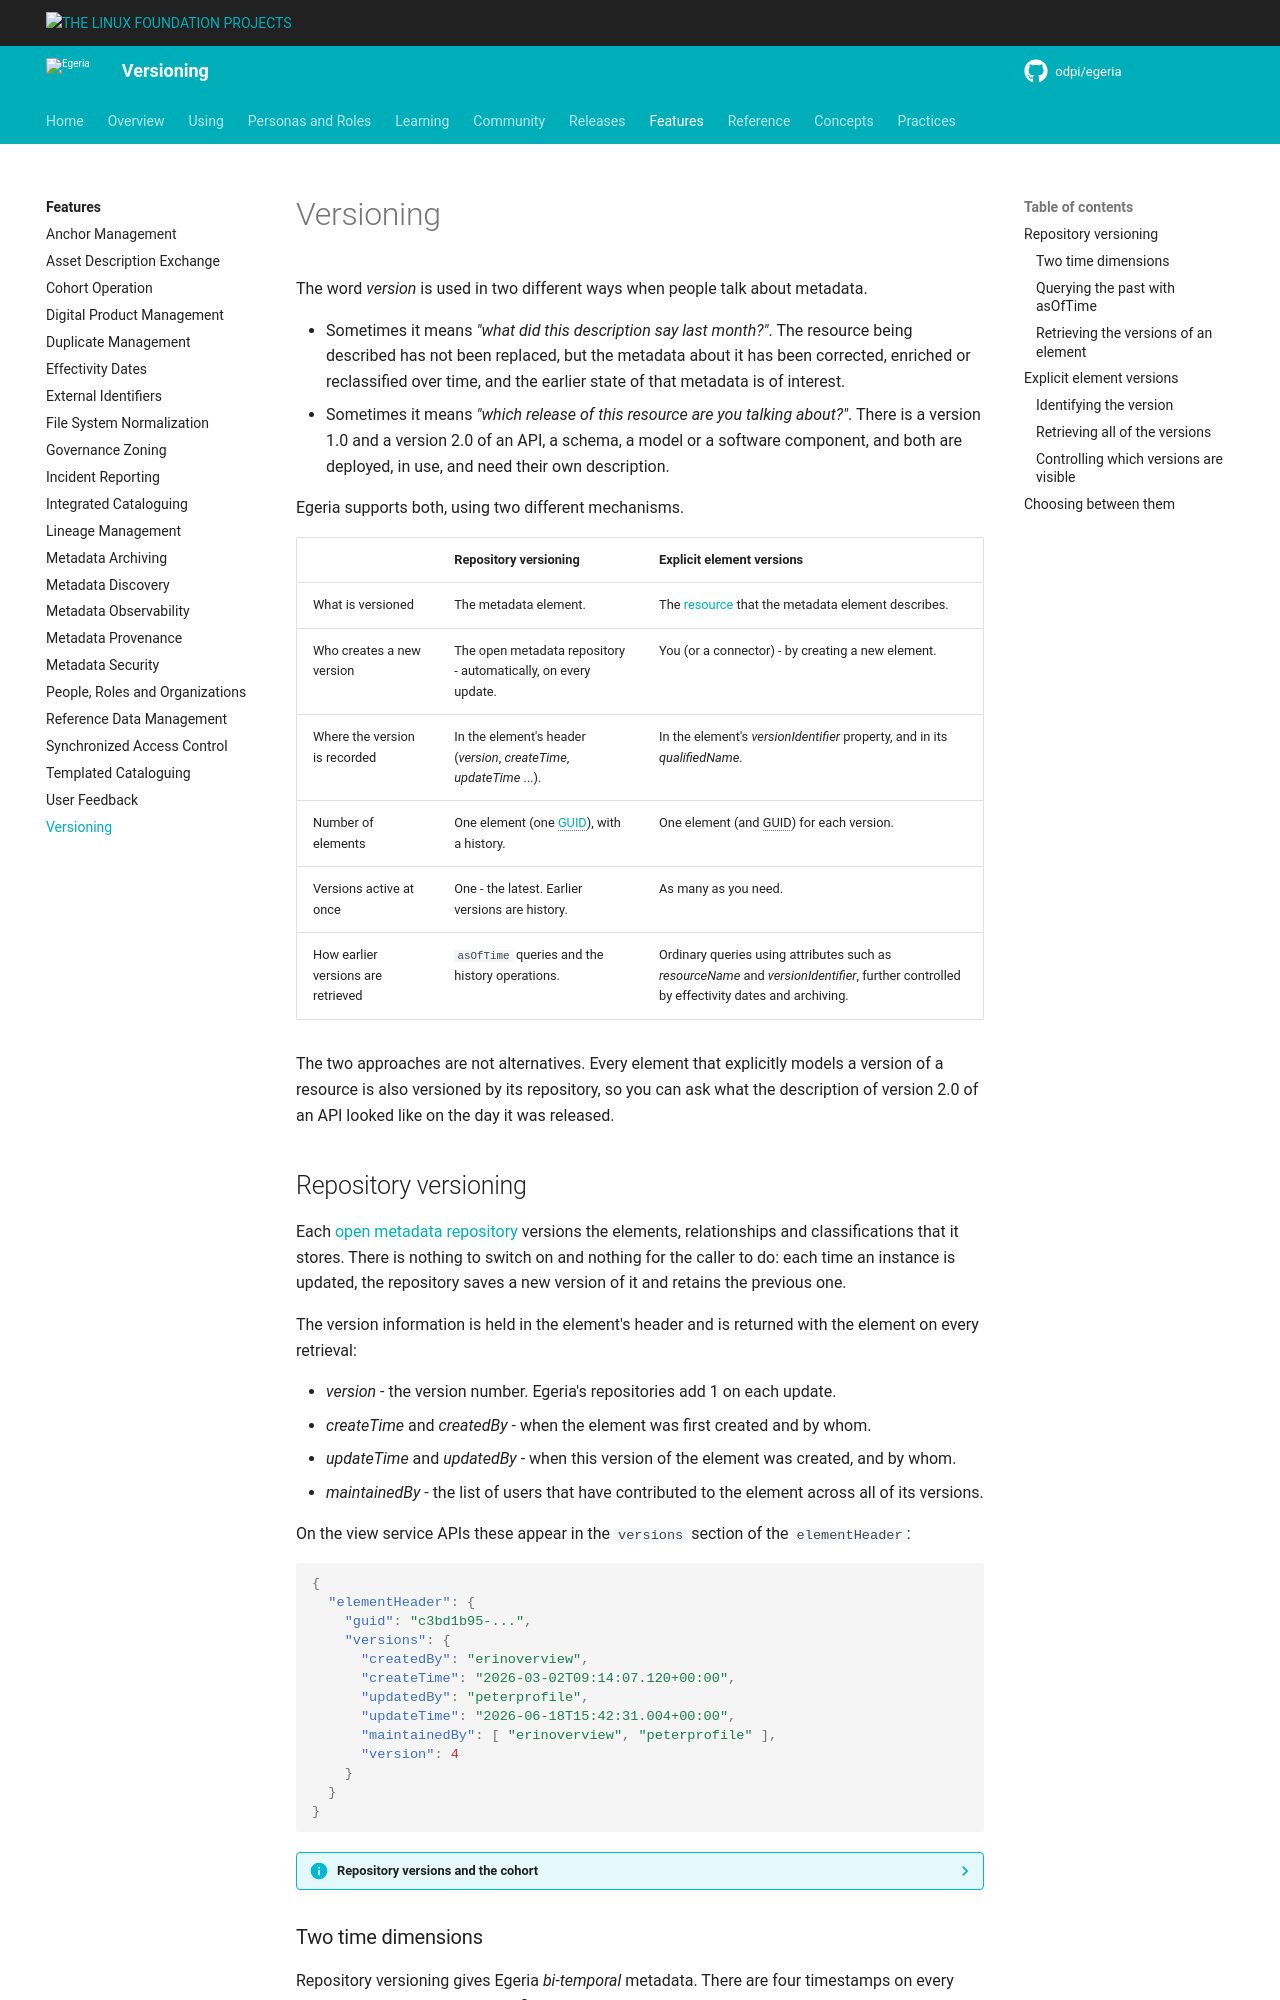

repository: odpi/egeria-docs · page: features/versioning/overview/index.html · generator: mkdocs

<!-- SPDX-License-Identifier: CC-BY-4.0 -->
<!-- Copyright Contributors to the Egeria project. -->

# Versioning

The word *version* is used in two different ways when people talk about metadata.

* Sometimes it means *"what did this description say last month?"*.  The resource being described has not been replaced, but the metadata about it has been corrected, enriched or reclassified over time, and the earlier state of that metadata is of interest.
* Sometimes it means *"which release of this resource are you talking about?"*.  There is a version 1.0 and a version 2.0 of an API, a schema, a model or a software component, and both are deployed, in use, and need their own description.

Egeria supports both, using two different mechanisms.

| | Repository versioning | Explicit element versions                                                                                                                |
|:--|:--|:-----------------------------------------------------------------------------------------------------------------------------------------|
| What is versioned | The metadata element. | The [resource](/concepts/resource) that the metadata element describes.                                                                  |
| Who creates a new version | The open metadata repository - automatically, on every update. | You (or a connector) - by creating a new element.                                                                                        |
| Where the version is recorded | In the element's header (*version*, *createTime*, *updateTime* ...). | In the element's *versionIdentifier* property, and in its *qualifiedName*.                                                               |
| Number of elements | One element (one [GUID](/concepts/guid)), with a history. | One element (and GUID) for each version.                                                                                                 |
| Versions active at once | One - the latest.  Earlier versions are history. | As many as you need.                                                                                                                     |
| How earlier versions are retrieved | `asOfTime` queries and the history operations. | Ordinary queries using attributes such as *resourceName* and *versionIdentifier*, further controlled by effectivity dates and archiving. |

The two approaches are not alternatives.  Every element that explicitly models a version of a resource is also versioned by its repository, so you can ask what the description of version 2.0 of an API looked like on the day it was released.

## Repository versioning

Each [open metadata repository](/concepts/open-metadata-repository) versions the elements, relationships and classifications that it stores.  There is nothing to switch on and nothing for the caller to do: each time an instance is updated, the repository saves a new version of it and retains the previous one.

The version information is held in the element's header and is returned with the element on every retrieval:

* *version* - the version number.  Egeria's repositories add 1 on each update.
* *createTime* and *createdBy* - when the element was first created and by whom.
* *updateTime* and *updatedBy* - when this version of the element was created, and by whom.
* *maintainedBy* - the list of users that have contributed to the element across all of its versions.

On the view service APIs these appear in the `versions` section of the `elementHeader`:

```json
{
  "elementHeader": {
    "guid": "c3bd1b95-...",
    "versions": {
      "createdBy": "erinoverview",
      "createTime": "2026-03-02T09:14:07.120+00:00",
      "updatedBy": "peterprofile",
      "updateTime": "2026-06-18T15:42:31.004+00:00",
      "maintainedBy": [ "erinoverview", "peterprofile" ],
      "version": 4
    }
  }
}
```

??? info "Repository versions and the cohort"
    The version number does more than record history.  When elements are replicated around an [open metadata repository cohort](/concepts/cohort-member), or loaded from an [open metadata archive](/features/metadata-archiving/overview), the receiving repository compares the incoming version with the one it already holds and only stores the element if it is new, or a later version.  See [metadata provenance](/features/metadata-provenance/overview) for the rules that determine which repository is allowed to create a new version of an element.
